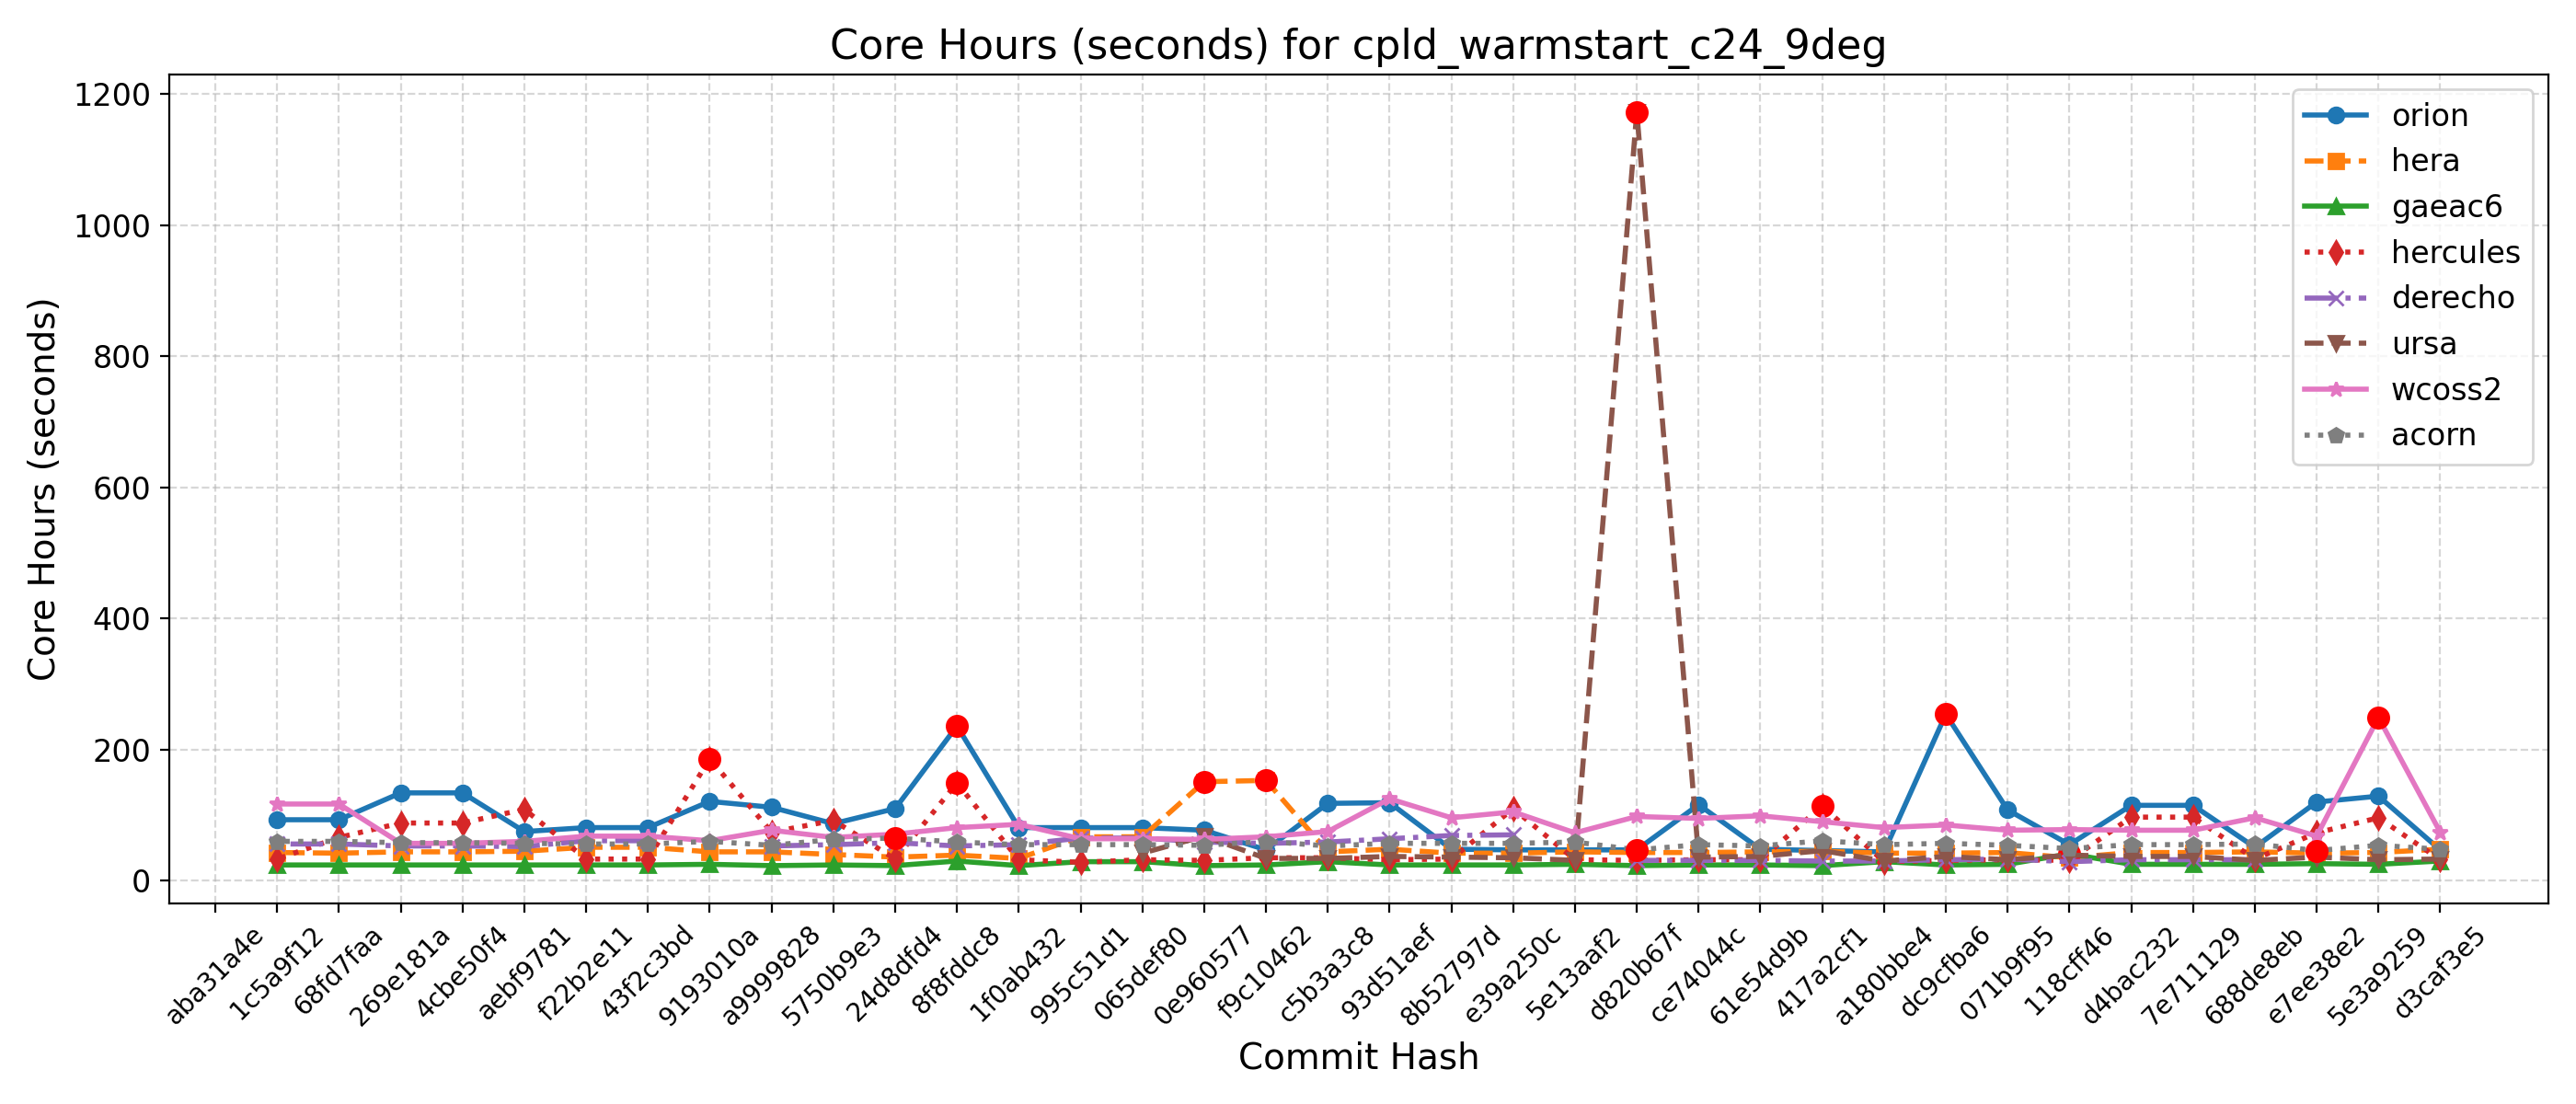

Data behind this chart, as committed beside it:
Hash, Date, Message, orion, hera, gaeac6, hercules, derecho, ursa, wcoss2, acorn
d3caf3e5, 2025-09-15, update mom6 to its main repo. 20250818 c…, 47, 48, 30, 32, , 33, 74, 48
5e3a9259, 2025-09-10, Introduce tuning parameter for convectiv…, 129, 43, 25, 96, , 32, 249, 54
e7ee38e2, 2025-09-08, Scale-aware 3DTKE EDMF and TTE-EDMF GFS …, 120, 42, 26, 73, , 36, 68, 46
688de8eb, 2025-09-04, Fix default cdmbgwd settings (#2788), 51, 44, 25, 33, 32, 31, 96, 56
7e711129, 2025-09-02, Use container with spack stack 1.9.2 (#2…, 115, 43, 25, 97, 32, 37, 77, 55
d4bac232, 2025-08-29, MPAS dycore + Atmosphere Generalization …, 115, 43, 25, 97, 32, 37, 77, 55
118cff46, 2025-08-25, Add FV3 grid mask for regional domains t…, 55, 35, 41, 31, 29, 39, 78, 49
071b9f95, 2025-08-22, Fix Restart IAU and Ultra-Low Reproducib…, 108, 43, 25, 32, 33, 32, 77, 54
dc9cfba6, 2025-08-19, Update CICE through 2025-07 and switch t…, 254, 42, 24, 31, 32, 37, 85, 57
a180bbe4, 2025-08-15, FV3: Fix Prate_avg and UPP call freq + F…, 44, 42, 29, 29, 30, 30, 81, 55
417a2cf1, 2025-08-13, Fix conus13km tests restart and decompos…, 46, 45, 23, 114, 30, 46, 90, 61
61e54d9b, 2025-08-11, Add two-way ocean-wave coupling feature …, 48, 44, 24, 32, 31, 37, 99, 53
ce74044c, 2025-08-06, Create a user-friendly "process model" t…, 116, 43, 24, 32, 31, 36, 95, 55
d820b67f, 2025-08-01, Update GOCART to v2.4.3 (#2819), 47, 43, 23, 31, 31, 1173, 98, 47
5e13aaf2, 2025-07-29, Update DATM meshes and switch to bilinea…, 47, 44, 25, 32, , 31, 73, 59
e39a250c, 2025-07-24, Update FV3 hash to include UPP ss192/Urs…, 47, 42, 24, 110, 70, 35, 105, 57
8b52797d, 2025-07-21, Combination of 2684,2707,2771 (MERRA2 3-…, 48, 42, 24, 33, 69, 36, 96, 57
93d51aef, 2025-07-17, Exporting Canopy Variables from AQM to F…, 119, 48, 24, 32, 64, 37, 125, 57
c5b3a3c8, 2025-07-14, GFDLMP-v3 and TEMPO MP microphysics (#25…, 118, 44, 29, 35, 59, 34, 75, 53
f9c10462, 2025-07-11, Combination of several CCPP-physics PRs …, 47, 153, 24, 35, 57, 34, 67, 60
0e960577, 2025-07-09, Combination #2777 (maintask writes CMEPS…, 77, 151, 23, 31, 59, 68, 63, 54
065def80, 2025-07-07, Port UFS-WM to Ursa (#2471), 81, 67, 29, 32, 65, 42, 64, 55
995c51d1, 2025-07-03, Upgrade UFS-WM to spack-stack/1.9.2 (#26…, 81, 67, 29, 28, 65, , 64, 55
1f0ab432, 2025-07-01, Reduce WW3 memory use (#2624), 81, 34, 23, 32, 55, , 86, 55
8f8fddc8, 2025-06-30, Bring in scale-aware 3DTKE related chang…, 236, 39, 30, 149, 53, , 81, 59
24d8dfd4, 2025-06-26, Slight modification in orographic gravit…, 110, 36, 23, 33, 58, , 71, 65
5750b9e3, 2025-06-20, gcycle update (#2747), 87, 40, 24, 92, 55, , 66, 63
a9999828, 2025-06-12, Add a new parameter in dycore to control…, 112, 44, 23, 74, 53, , 77, 54
9193010a, 2025-06-06, In Noah-MP, set zero for canopy liquid a…, 121, 44, 25, 186, , , 61, 60
43f2c3bd, 2025-06-04, Urgent Documentation Update for HSD Capa…, 81, 51, 24, 33, 61, , 68, 56
f22b2e11, 2025-06-02, Bug fix for surface roughness calculatio…, 81, 51, 24, 33, 61, , 68, 56
aebf9781, 2025-05-27, Fix bug to improve wave initialization b…, 75, 45, 24, 109, 52, , 60, 57
4cbe50f4, 2025-05-23, Add idealized, regional tropical cyclone…, 134, 44, 24, 88, 53, , 57, 58
269e181a, 2025-05-23, Add GFSv17 IAU restart tests without wav…, 134, 44, 24, 88, 53, , 57, 58
68fd7faa, 2025-05-15, Enable Hera, Hercules Gnu tests: cpld_de…, 93, 42, 24, 66, 56, , 117, 60
1c5a9f12, 2025-05-09, Add "ultra low" coupled configurations t…, 93, 43, 24, 33, 56, , 117, 60
aba31a4e, 2025-05-06, Resolve miscellaneous WM issues and upda…, , , , , , , , 
b81282e5, 2025-05-05, Switch to vector remapping and bilinear …, , , , , , , , 
5a297a6e, 2025-05-02, improve coupled model startup cost for w…, , , , , , , , 
ff162f36, 2025-05-01, NSSL MP scheme updates + Stochastic Phys…, , , , , , , , 
9e4778cd, 2025-04-25, Loosen restriction on optional arguments…, , , , , , , , 
4a566203, 2025-04-23, CMake Atmosphere Dycore Generalization +…, , , , , , , , 
4f0111b2, 2025-04-21, Add CMEPS log file at restart write; IAU…, , , , , , , , 
c0d4de3c, 2025-04-18, Update mom6 to its main repository 20250…, , , , , , , , 
7cc588ae, 2025-04-16, Add PIO configuration variables for CMEP…, , , , , , , , 
9b9a6304, 2025-04-11, Memcheck fixes (#2655), , , , , , , , 
4e75e7b4, 2025-04-10, Update upp submodule to the latest UPP (…, , , , , , , , 
69d03840, 2025-04-07, Use ESMF Redist instead of Remap for FV3…, , , , , , , , 
0d1af3e3, 2025-04-02, Convert GFS DDTs from blocked data struc…, , , , , , , , 
6ece76a2, 2025-03-28, Update WW3  by merging develop  as of 20…, , , , , , , , 
